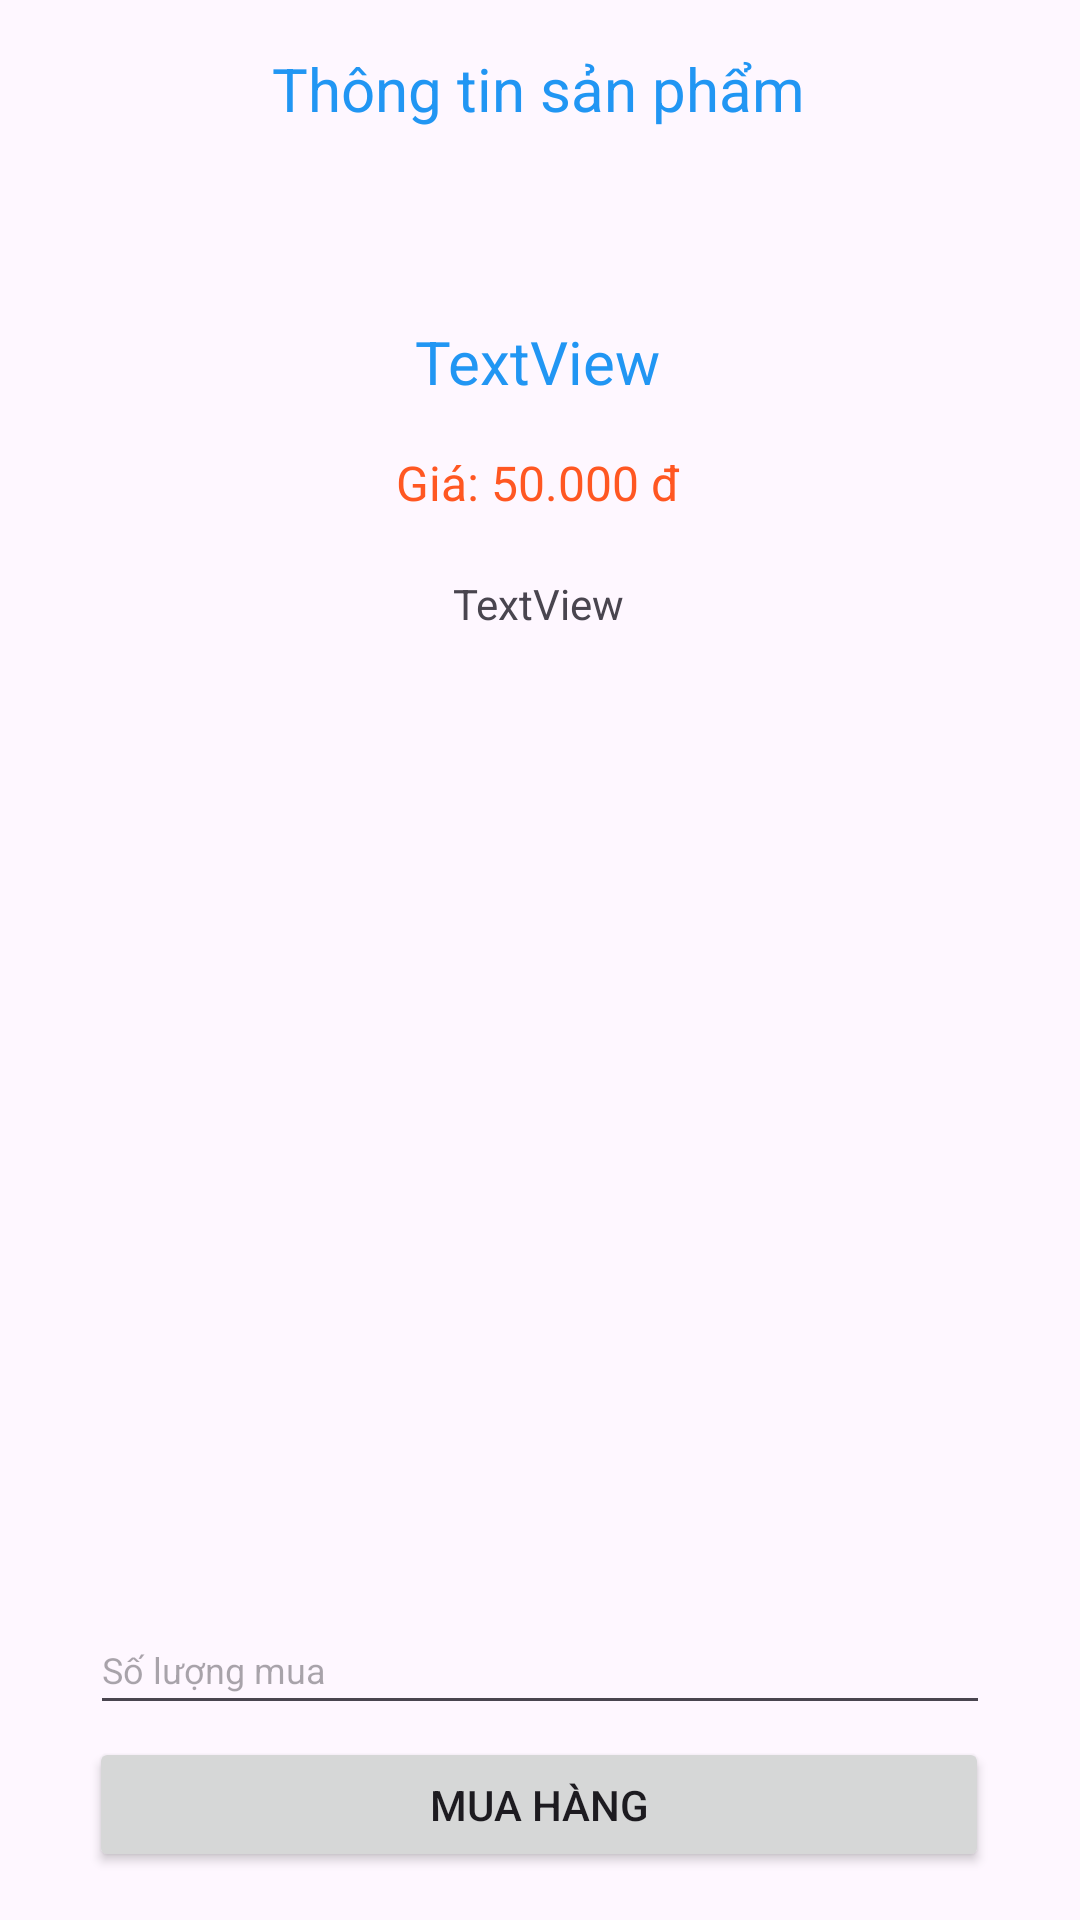

Layout XML and referenced resources for this Android screen:
<!-- AndroidManifest.xml: application theme Theme.BanHangHoaQua -->
<!-- res/layout/activity_main_product_details.xml -->
<?xml version="1.0" encoding="utf-8"?>
<androidx.constraintlayout.widget.ConstraintLayout xmlns:android="http://schemas.android.com/apk/res/android"
    xmlns:app="http://schemas.android.com/apk/res-auto"
    xmlns:tools="http://schemas.android.com/tools"
    android:layout_width="match_parent"
    android:layout_height="match_parent"
    tools:context=".ui.MainProductDetails">

    <TextView
        android:id="@+id/textView4"
        android:layout_width="wrap_content"
        android:layout_height="wrap_content"
        android:layout_marginTop="16dp"
        android:text="Thông tin sản phẩm"
        android:textColor="#2196F3"
        android:textSize="20sp"
        app:layout_constraintEnd_toEndOf="parent"
        app:layout_constraintHorizontal_bias="0.497"
        app:layout_constraintStart_toStartOf="parent"
        app:layout_constraintTop_toTopOf="parent" />

    <ImageView
        android:id="@+id/imageProductDetails"
        android:layout_width="wrap_content"
        android:layout_height="wrap_content"
        android:layout_marginTop="32dp"
        app:layout_constraintEnd_toEndOf="parent"
        app:layout_constraintHorizontal_bias="0.498"
        app:layout_constraintStart_toStartOf="parent"
        app:layout_constraintTop_toBottomOf="@+id/textView4"
        tools:srcCompat="@tools:sample/avatars" />

    <TextView
        android:id="@+id/nameProductDetails"
        android:layout_width="wrap_content"
        android:layout_height="wrap_content"
        android:layout_marginTop="32dp"
        android:text="TextView"
        android:textColor="#2196F3"
        android:textSize="20sp"
        app:layout_constraintEnd_toEndOf="parent"
        app:layout_constraintHorizontal_bias="0.498"
        app:layout_constraintStart_toStartOf="parent"
        app:layout_constraintTop_toBottomOf="@+id/imageProductDetails" />

    <TextView
        android:id="@+id/priceProductDetails"
        android:layout_width="wrap_content"
        android:layout_height="wrap_content"
        android:layout_marginTop="16dp"
        android:text="Giá: 50.000 đ"
        android:textColor="#FF5722"
        android:textSize="16sp"
        app:layout_constraintEnd_toEndOf="parent"
        app:layout_constraintHorizontal_bias="0.498"
        app:layout_constraintStart_toStartOf="parent"
        app:layout_constraintTop_toBottomOf="@+id/nameProductDetails" />

    <TextView
        android:id="@+id/desProductDetails"
        android:layout_width="wrap_content"
        android:layout_height="wrap_content"
        android:layout_marginTop="20dp"
        android:text="TextView"
        app:layout_constraintEnd_toEndOf="parent"
        app:layout_constraintHorizontal_bias="0.498"
        app:layout_constraintStart_toStartOf="parent"
        app:layout_constraintTop_toBottomOf="@+id/priceProductDetails" />

    <Button
        android:id="@+id/btnBuy"
        android:layout_width="300dp"
        android:layout_height="45dp"
        android:layout_marginBottom="16dp"
        android:text="Mua hàng"
        app:layout_constraintBottom_toBottomOf="parent"
        app:layout_constraintEnd_toEndOf="parent"
        app:layout_constraintHorizontal_bias="0.495"
        app:layout_constraintStart_toStartOf="parent" />

    <EditText
        android:id="@+id/editBuyQuantity"
        android:layout_width="300dp"
        android:layout_height="40dp"
        android:layout_marginBottom="4dp"
        android:ems="10"
        android:hint="Số lượng mua"
        android:inputType="number"
        android:textSize="12sp"
        app:layout_constraintBottom_toTopOf="@+id/btnBuy"
        app:layout_constraintEnd_toEndOf="parent"
        app:layout_constraintStart_toStartOf="parent" />
</androidx.constraintlayout.widget.ConstraintLayout>
<!-- resources referenced by this layout -->
<resources>
  <style name="Theme.BanHangHoaQua" parent="Base.Theme.BanHangHoaQua" />
  <style name="Base.Theme.BanHangHoaQua" parent="Theme.Material3.DayNight.NoActionBar">
          
          
      </style>
</resources>
